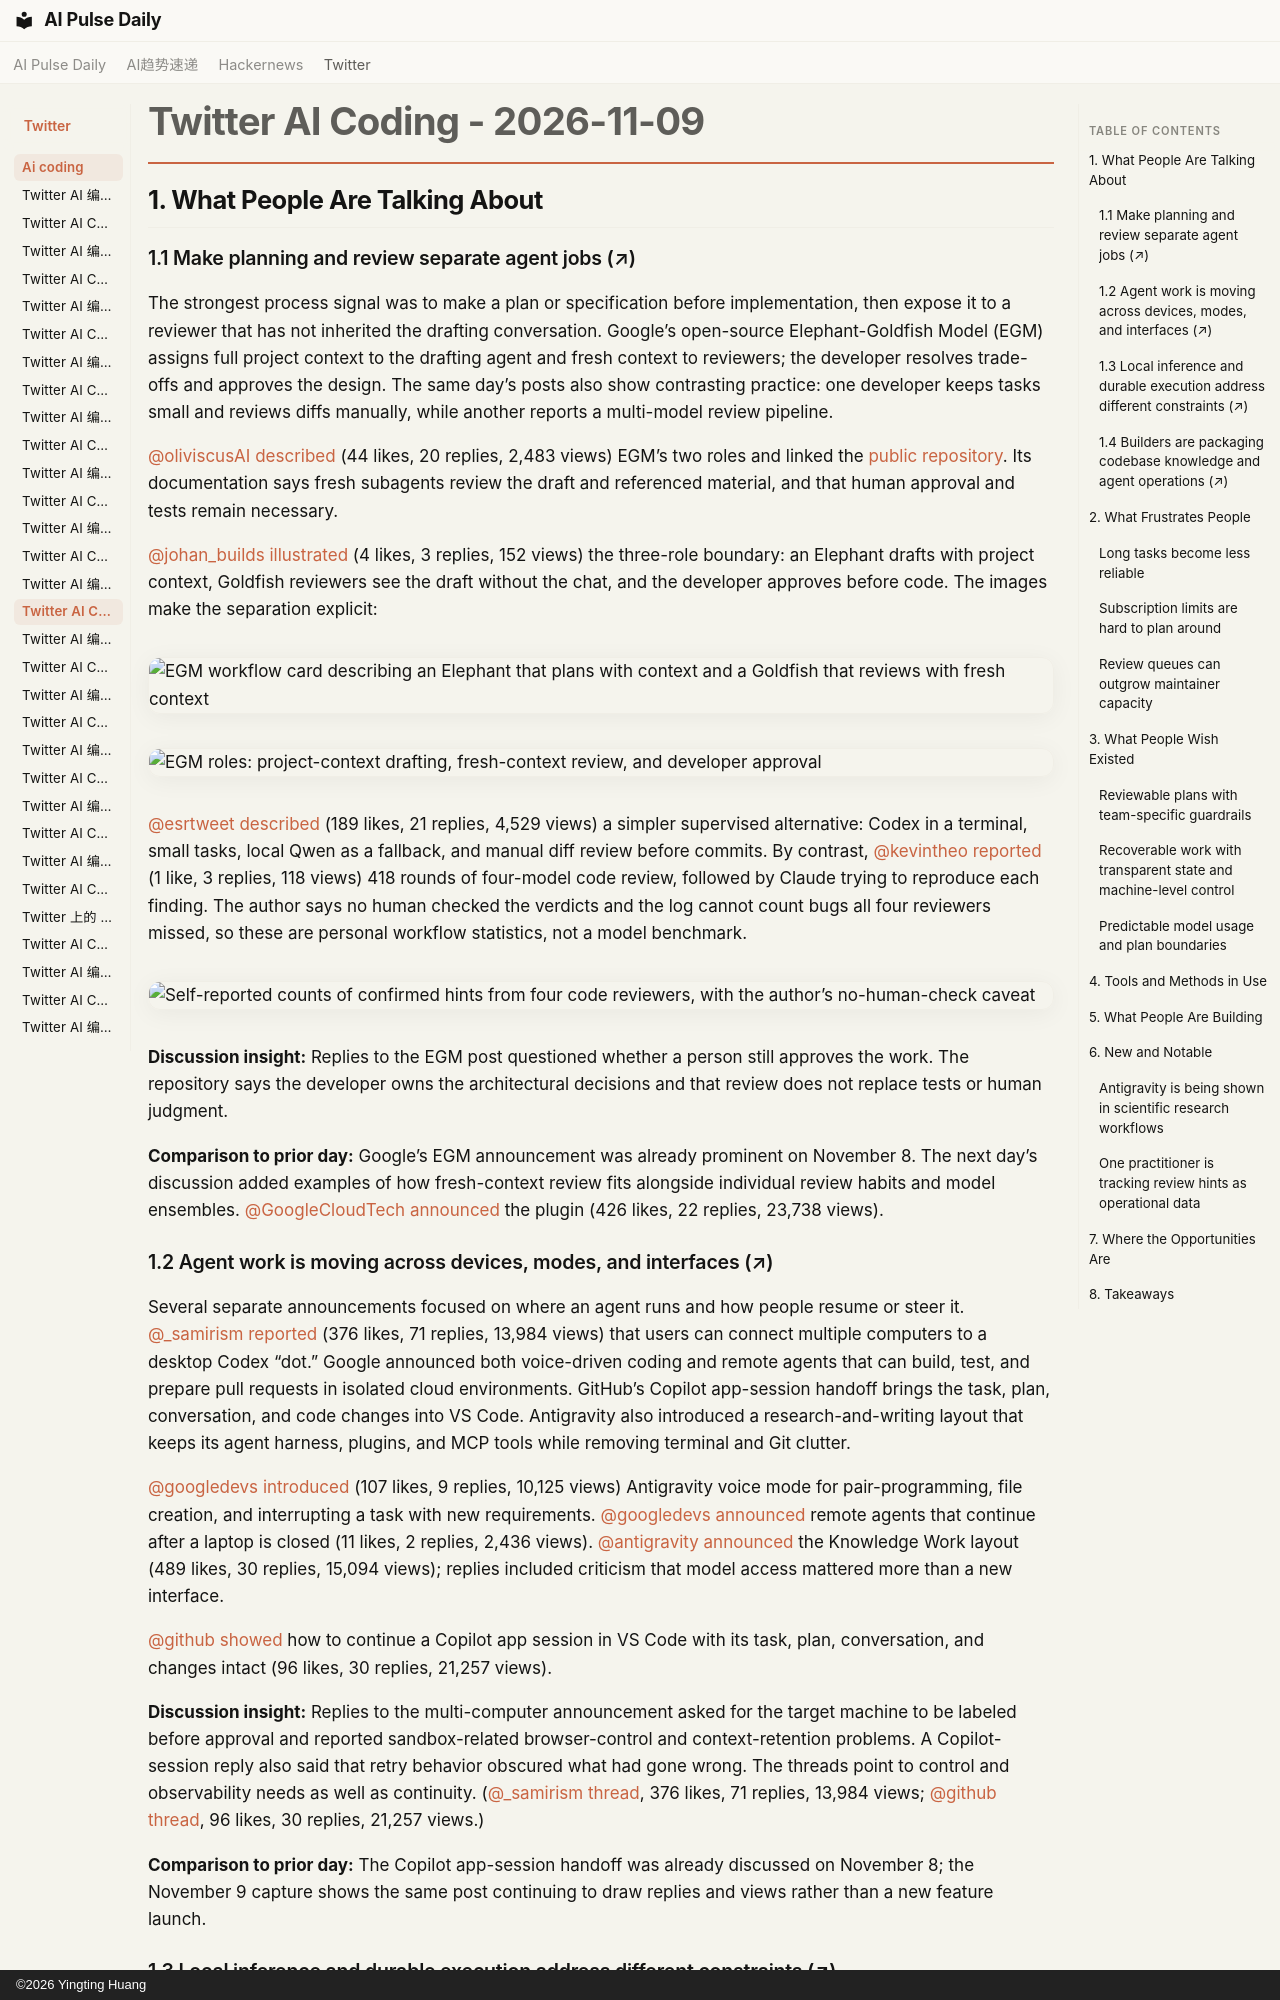

repository: vibewatch/vibewatch.github.io · page: twitter/ai-coding/2026-11-09/index.html · generator: mkdocs · copyright: ©2026 Yingting Huang

# Twitter AI Coding - 2026-11-09

## 1. What People Are Talking About

### 1.1 Make planning and review separate agent jobs (↗)

The strongest process signal was to make a plan or specification before implementation, then expose it to a reviewer that has not inherited the drafting conversation. Google’s open-source Elephant-Goldfish Model (EGM) assigns full project context to the drafting agent and fresh context to reviewers; the developer resolves trade-offs and approves the design. The same day’s posts also show contrasting practice: one developer keeps tasks small and reviews diffs manually, while another reports a multi-model review pipeline.

[@oliviscusAI](https://x.com/oliviscusAI) [described](https://x.com/oliviscusAI/status/2119745987744772191) (44 likes, 20 replies, 2,483 views) EGM’s two roles and linked the [public repository](https://github.com/google/elephant-goldfish-model). Its documentation says fresh subagents review the draft and referenced material, and that human approval and tests remain necessary.

[@johan_builds](https://x.com/johan_builds) [illustrated](https://x.com/johan_builds/status/2119528808890134625) (4 likes, 3 replies, 152 views) the three-role boundary: an Elephant drafts with project context, Goldfish reviewers see the draft without the chat, and the developer approves before code. The images make the separation explicit:

![EGM workflow card describing an Elephant that plans with context and a Goldfish that reviews with fresh context](https://pbs.twimg.com/media/HWoUGwQbMAAxLOh.jpg)
![EGM roles: project-context drafting, fresh-context review, and developer approval](https://pbs.twimg.com/media/HWoUGwQaMAAMmxZ.jpg)

[@esrtweet](https://x.com/esrtweet) [described](https://x.com/esrtweet/status/2119843690403242404) (189 likes, 21 replies, 4,529 views) a simpler supervised alternative: Codex in a terminal, small tasks, local Qwen as a fallback, and manual diff review before commits. By contrast, [@kevintheo](https://x.com/kevintheo) [reported](https://x.com/kevintheo/status/2119786737366917286) (1 like, 3 replies, 118 views) 418 rounds of four-model code review, followed by Claude trying to reproduce each finding. The author says no human checked the verdicts and the log cannot count bugs all four reviewers missed, so these are personal workflow statistics, not a model benchmark.

![Self-reported counts of confirmed hints from four code reviewers, with the author’s no-human-check caveat](https://pbs.twimg.com/media/HWr-tqhWQAA961Z.jpg)

**Discussion insight:** Replies to the EGM post questioned whether a person still approves the work. The repository says the developer owns the architectural decisions and that review does not replace tests or human judgment.

**Comparison to prior day:** Google’s EGM announcement was already prominent on November 8. The next day’s discussion added examples of how fresh-context review fits alongside individual review habits and model ensembles. [@GoogleCloudTech](https://x.com/GoogleCloudTech) [announced](https://x.com/GoogleCloudTech/status/2119203243054023129) the plugin (426 likes, 22 replies, 23,738 views).

### 1.2 Agent work is moving across devices, modes, and interfaces (↗)

Several separate announcements focused on where an agent runs and how people resume or steer it. [@_samirism](https://x.com/_samirism) [reported](https://x.com/_samirism/status/2119884573190545726) (376 likes, 71 replies, 13,984 views) that users can connect multiple computers to a desktop Codex “dot.” Google announced both voice-driven coding and remote agents that can build, test, and prepare pull requests in isolated cloud environments. GitHub’s Copilot app-session handoff brings the task, plan, conversation, and code changes into VS Code. Antigravity also introduced a research-and-writing layout that keeps its agent harness, plugins, and MCP tools while removing terminal and Git clutter.

[@googledevs](https://x.com/googledevs) [introduced](https://x.com/googledevs/status/2119872720234070434) (107 likes, 9 replies, 10,125 views) Antigravity voice mode for pair-programming, file creation, and interrupting a task with new requirements. [@googledevs](https://x.com/googledevs) [announced](https://x.com/googledevs/status/2119920469646225890) remote agents that continue after a laptop is closed (11 likes, 2 replies, 2,436 views). [@antigravity](https://x.com/antigravity) [announced](https://x.com/antigravity/status/2119913586109579283) the Knowledge Work layout (489 likes, 30 replies, 15,094 views); replies included criticism that model access mattered more than a new interface.

[@github](https://x.com/github) [showed](https://x.com/github/status/2119529896296722931) how to continue a Copilot app session in VS Code with its task, plan, conversation, and changes intact (96 likes, 30 replies, 21,257 views).

**Discussion insight:** Replies to the multi-computer announcement asked for the target machine to be labeled before approval and reported sandbox-related browser-control and context-retention problems. A Copilot-session reply also said that retry behavior obscured what had gone wrong. The threads point to control and observability needs as well as continuity. ([@_samirism](https://x.com/_samirism) [thread](https://x.com/_samirism/status/2119884573190545726), 376 likes, 71 replies, 13,984 views; [@github](https://x.com/github) [thread](https://x.com/github/status/2119529896296722931), 96 likes, 30 replies, 21,257 views.)

**Comparison to prior day:** The Copilot app-session handoff was already discussed on November 8; the November 9 capture shows the same post continuing to draw replies and views rather than a new feature launch.
